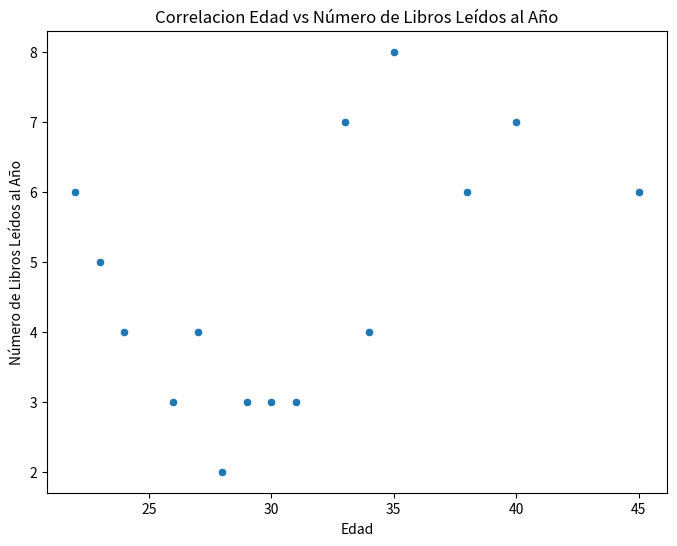

Write the Python code that produced this figure.
import pandas as pd
import matplotlib.pyplot as plt
import seaborn as sns

# Evaluemos si existe alguna relación entre la edad de una 
# persona y el número de libros leídos al año. 
# Datos 
# Edad (años): [23, 30, 45, 22, 34, 29, 40, 28, 35, 31, 27, 38, 33, 26, 24] 
# Número de Libros Leídos al Año: [5, 3, 6, 6, 4, 3, 7, 2, 8, 3, 4, 6, 7, 3, 4]

df=pd.DataFrame({
    'Edad': [23, 30, 45, 22, 34, 29, 40, 28, 35, 31, 27, 38, 33, 26, 24],
    'Número de Libros Leídos al Año': [5, 3, 6, 6, 4, 3, 7, 2, 8, 3, 4, 6, 7, 3, 4]
})

# Grafica de dispersion
plt.figure(figsize=(8,6))
sns.scatterplot(x='Edad',y='Número de Libros Leídos al Año',data=df)
plt.title("Correlacion Edad vs Número de Libros Leídos al Año")
plt.xlabel("Edad")
plt.ylabel("Número de Libros Leídos al Año")
plt.show()

# Coeficiente de correlacion
correlacion=df.corr()
print(f"Correlacion entre Edad y Número de Libros Leídos al Año: {correlacion}")